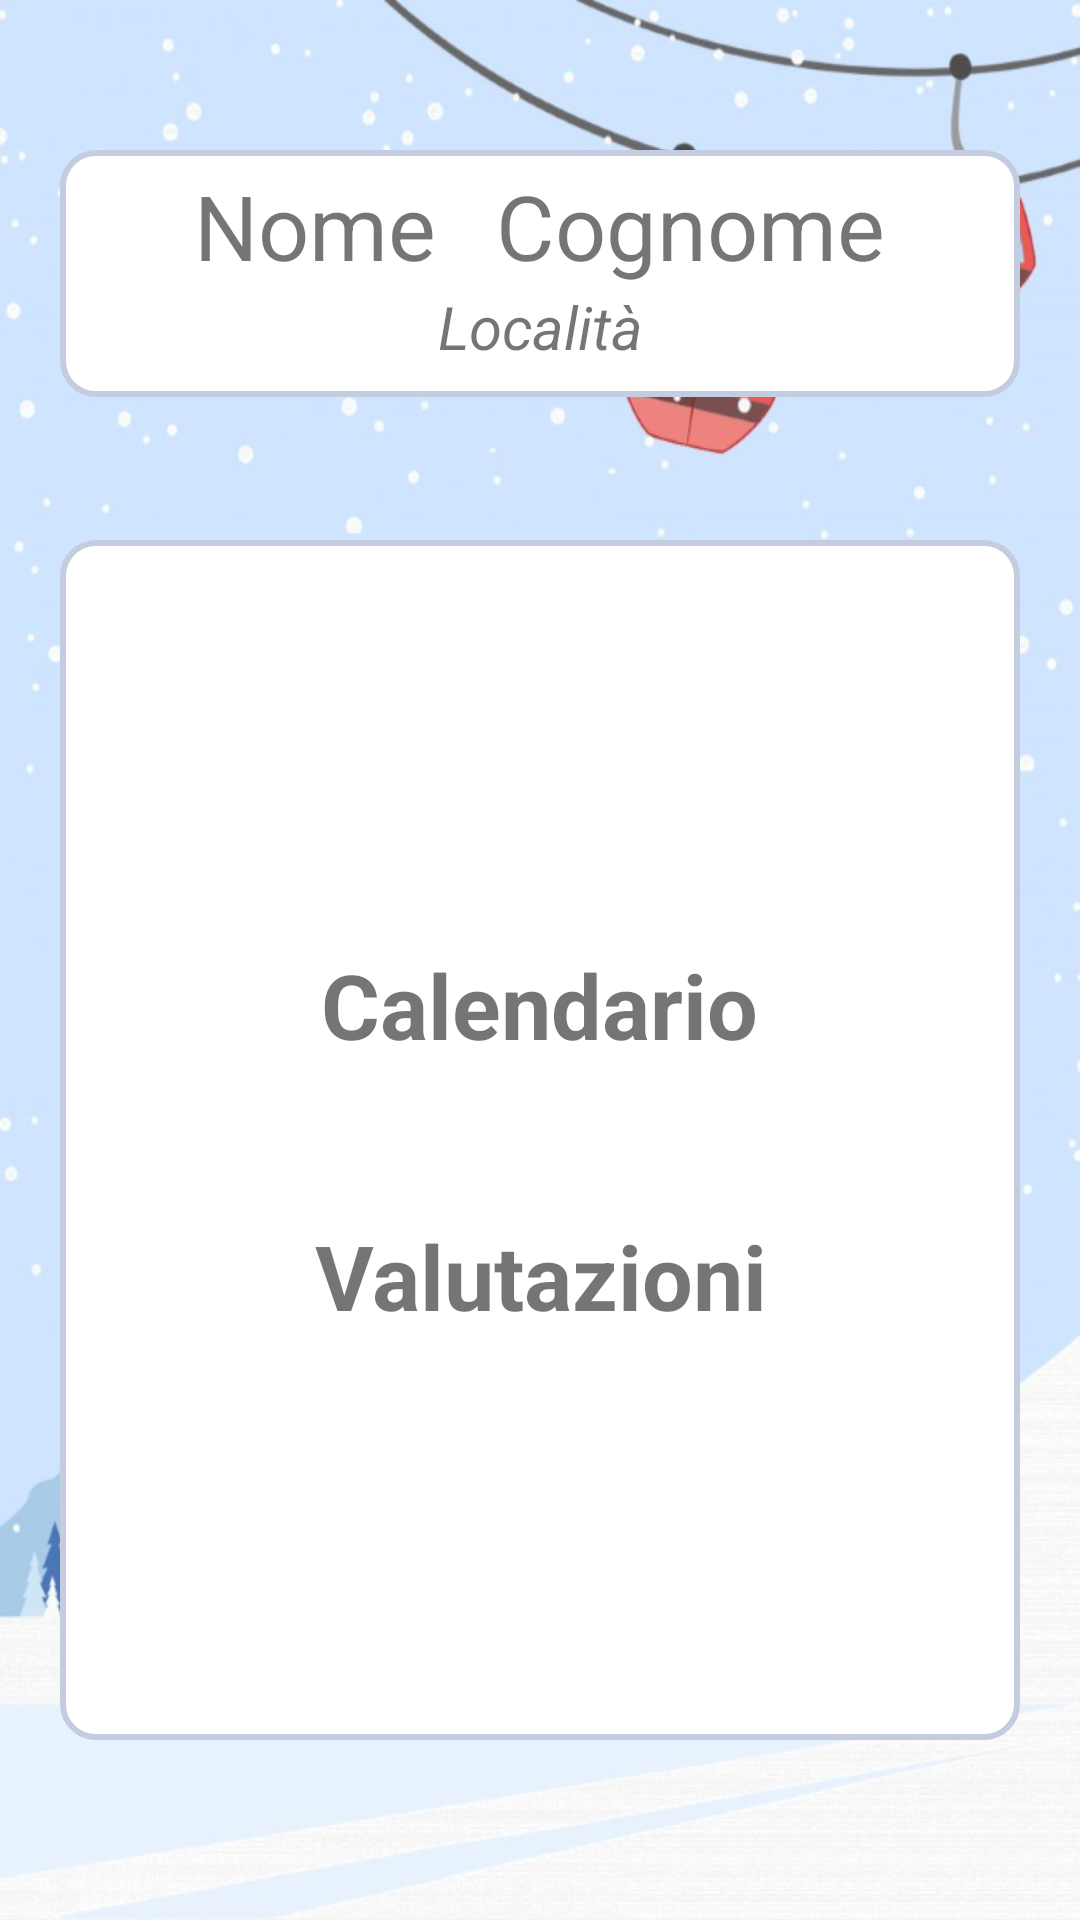

Layout XML and referenced resources for this Android screen:
<!-- AndroidManifest.xml: application theme Theme.MyApp -->
<!-- res/layout/activity_main_instructor.xml -->
<?xml version="1.0" encoding="utf-8"?>
<FrameLayout xmlns:android="http://schemas.android.com/apk/res/android"
    xmlns:tools="http://schemas.android.com/tools"
    android:layout_width="match_parent"
    android:layout_height="match_parent"
    tools:context=".activities.MainInstructorActivity"
    android:background="@drawable/ski_bk">
    <RelativeLayout
        android:layout_width="match_parent"
        android:layout_height="match_parent"
        android:layout_marginTop="30dp"
        android:layout_marginBottom="40dp">
        <LinearLayout
            android:layout_width="match_parent"
            android:layout_height="wrap_content"
            android:orientation="vertical"
            android:layout_alignParentTop="true"
            android:layout_marginTop="40dp"
            android:layout_margin="20dp"
            android:background="@drawable/shape">

            <LinearLayout
                android:layout_width="match_parent"
                android:layout_height="match_parent"
                android:orientation="horizontal"
                android:gravity="center">

                <TextView
                    android:id="@+id/textViewName"
                    android:layout_width="wrap_content"
                    android:layout_height="wrap_content"
                    android:text="Nome"
                    android:textSize="30sp"
                    android:layout_marginEnd="10dp"
                    android:layout_marginStart="10dp"/>

                <TextView
                    android:id="@+id/textViewSurname"
                    android:layout_width="wrap_content"
                    android:layout_height="wrap_content"
                    android:text="Cognome"
                    android:textSize="30sp"
                    android:layout_marginStart="10dp"
                    android:layout_marginEnd="10dp"
                    />
            </LinearLayout>

            <TextView
                android:id="@+id/textViewPlace"
                android:layout_width="match_parent"
                android:layout_height="wrap_content"
                android:textSize="20sp"
                android:text="Località"
                android:textStyle="italic"
                android:gravity="center"
                android:layout_marginBottom="5dp"/>
        </LinearLayout>

        <LinearLayout
            android:id="@+id/layContainIstr"
            android:layout_width="match_parent"
            android:layout_height="400dp"
            android:orientation="vertical"
            android:layout_gravity="bottom"
            android:layout_alignParentBottom="true"
            android:layout_marginBottom="40dp"
            android:layout_margin="20dp"
            android:gravity="center"
            android:background="@drawable/shape">
            <TextView
                android:id="@+id/textViewBook"
                android:layout_width="wrap_content"
                android:layout_height="wrap_content"
                android:text="Calendario"
                android:textStyle="bold"
                android:layout_marginBottom="25dp"
                android:textSize="30sp"
                android:drawableEnd="@drawable/ic_arrow"
                android:gravity="center"
                android:layout_gravity="center"/>

            <LinearLayout
                android:id="@+id/switchfrag"
                android:layout_width="match_parent"
                android:layout_height="match_parent"
                android:orientation="vertical"
                android:visibility="gone">

                <TextView
                    android:id="@+id/textSetDate"
                    android:layout_width="match_parent"
                    android:layout_height="wrap_content"
                    android:text="Data"
                    android:textSize="20dp"
                    android:gravity="center"/>
                <androidx.fragment.app.FragmentContainerView
                    android:id="@+id/fragmentContainerTimeTable"
                    android:layout_width="match_parent"
                    android:layout_height="wrap_content" />

            </LinearLayout>

            <TextView
                android:id="@+id/textViewYourRate"
                android:layout_width="wrap_content"
                android:layout_height="wrap_content"
                android:text="Valutazioni"
                android:textStyle="bold"
                android:textSize="30sp"
                android:gravity="center"
                android:layout_gravity="center"
                android:layout_marginTop="25dp"
                android:drawableEnd="@drawable/ic_arrow"
                />

            <LinearLayout
                android:id="@+id/switchVisIst"
                android:layout_width="match_parent"
                android:layout_height="match_parent"
                android:orientation="horizontal"
                android:gravity="center"
                android:visibility="gone">

                <ListView
                    android:id="@+id/listRate"
                    android:layout_width="match_parent"
                    android:layout_height="match_parent" />
            </LinearLayout>
        </LinearLayout>
    </RelativeLayout>
</FrameLayout>
<!-- resources referenced by this layout -->
<resources>
  <!-- drawable shape (drawable) -->
  <?xml version ="1.0" encoding ="utf-8"?>
  <shape
      xmlns:android="http://schemas.android.com/apk/res/android"
      android:shape="rectangle">
      <solid
          android:color="@color/white" >
      </solid>
  
      <stroke
          android:width="2dp"
          android:color="#C4CDE0" >
      </stroke>
  
      <padding
          android:left="5dp"
          android:top="5dp"
          android:right="5dp"
          android:bottom="5dp"    >
      </padding>
  
      <corners
          android:radius="11dp"   >
      </corners>
  
  </shape>
  <!-- drawable ski_bk: png bitmap (drawable-hdpi, 114657 bytes) -->
  <style name="Theme.MyApp" parent="Theme.MaterialComponents.DayNight.DarkActionBar">
          
          <item name="colorPrimary">@color/teal_200</item>
          <item name="colorPrimaryVariant">@color/teal_700</item>
          <item name="colorOnPrimary">@color/black</item>
          
          <item name="colorSecondary">@color/purple_500</item>
          <item name="colorSecondaryVariant">@color/purple_700</item>
          <item name="colorOnSecondary">@color/white</item>
          
          <item name="android:statusBarColor">?attr/colorPrimaryVariant</item>
          
      </style>
  <color name="white">#FFFFFFFF</color>
  <color name="teal_200">#FF03DAC5</color>
  <color name="teal_700">#FF018786</color>
  <color name="black">#FF000000</color>
  <color name="purple_500">#FF6200EE</color>
  <color name="purple_700">#FF3700B3</color>
</resources>
